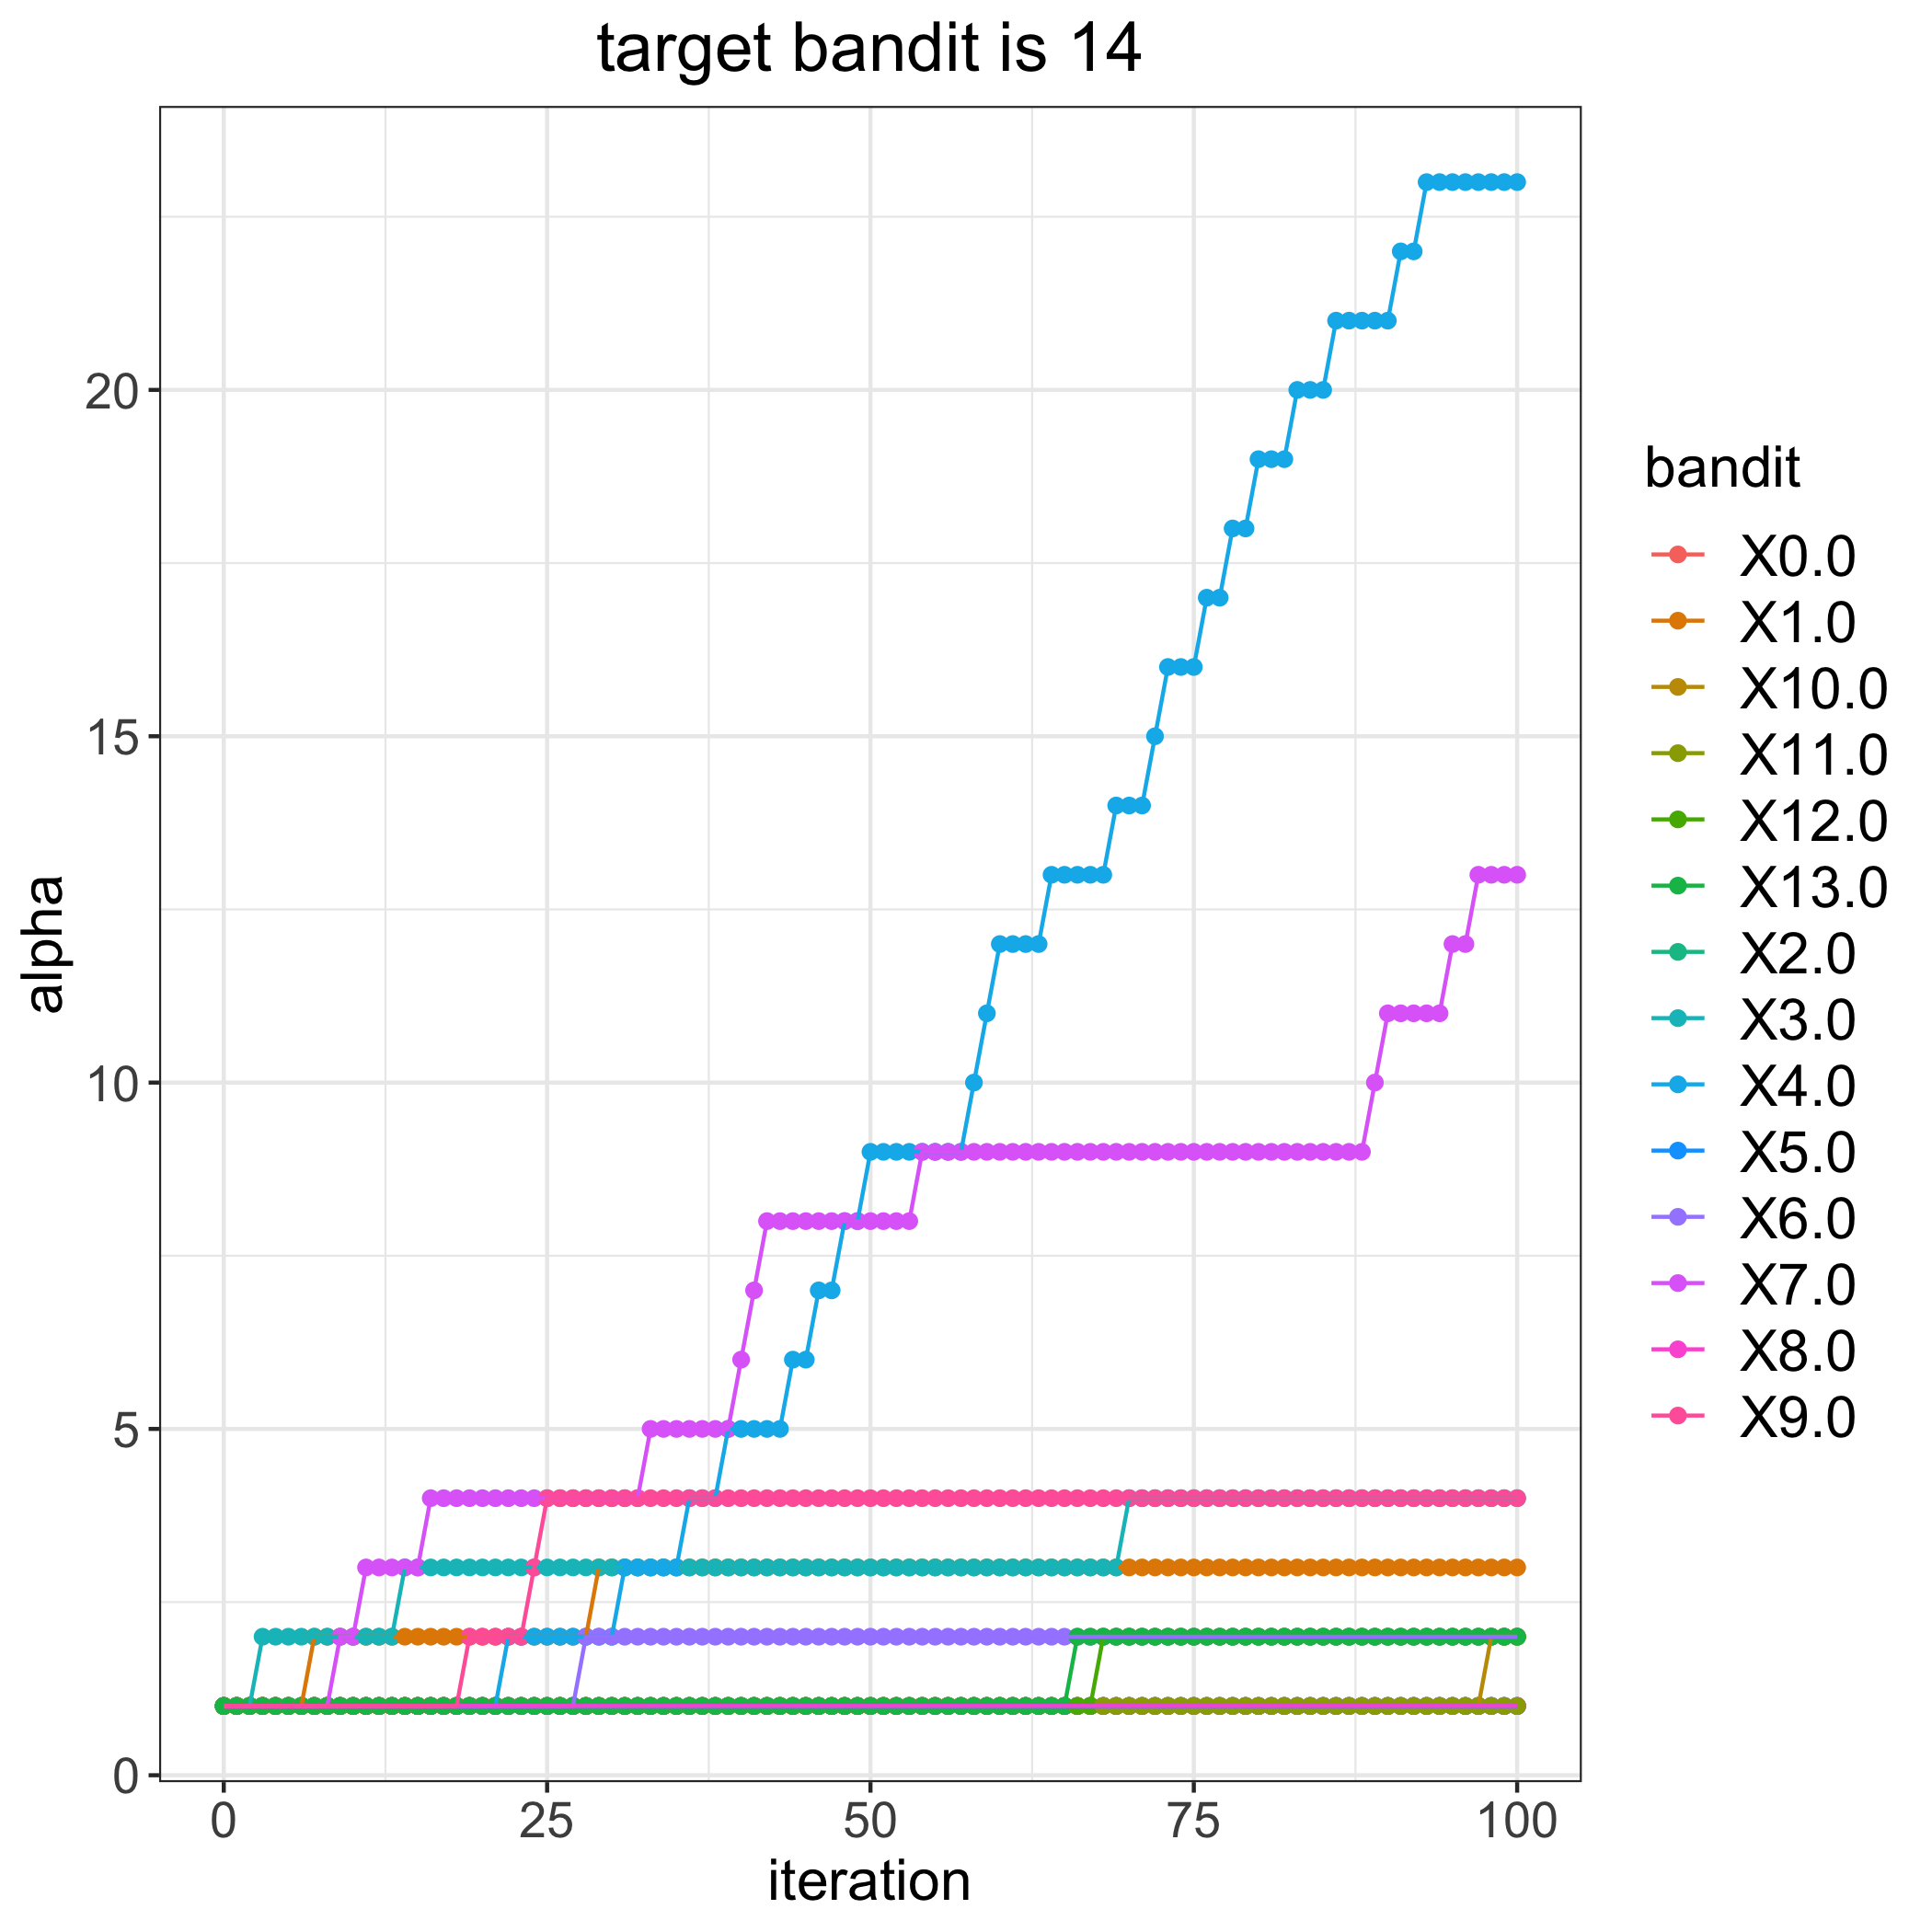

The file beside this chart, header and first rows:
, 0.0, 1.0, 2.0, 3.0, 4.0, 5.0, 6.0, 7.0, 8.0, 9.0, 10.0, 11.0, 12.0, 13.0
0, 1, 1, 1, 1, 1, 1, 1, 1, 1, 1, 1, 1, 1, 1
1, 1, 1, 1, 1, 1, 1, 1, 1, 1, 1, 1, 1, 1, 1
2, 1, 1, 1, 1, 1, 1, 1, 1, 1, 1, 1, 1, 1, 1
3, 1, 1, 1, 2, 1, 1, 1, 1, 1, 1, 1, 1, 1, 1
4, 1, 1, 1, 2, 1, 1, 1, 1, 1, 1, 1, 1, 1, 1
5, 1, 1, 1, 2, 1, 1, 1, 1, 1, 1, 1, 1, 1, 1
6, 1, 1, 1, 2, 1, 1, 1, 1, 1, 1, 1, 1, 1, 1
7, 1, 2, 1, 2, 1, 1, 1, 1, 1, 1, 1, 1, 1, 1
8, 1, 2, 1, 2, 1, 1, 1, 1, 1, 1, 1, 1, 1, 1
9, 1, 2, 1, 2, 1, 1, 1, 2, 1, 1, 1, 1, 1, 1
10, 1, 2, 1, 2, 1, 1, 1, 2, 1, 1, 1, 1, 1, 1
11, 1, 2, 1, 2, 1, 1, 1, 3, 1, 1, 1, 1, 1, 1
12, 1, 2, 1, 2, 1, 1, 1, 3, 1, 1, 1, 1, 1, 1
13, 1, 2, 1, 2, 1, 1, 1, 3, 1, 1, 1, 1, 1, 1
14, 1, 2, 1, 3, 1, 1, 1, 3, 1, 1, 1, 1, 1, 1
15, 1, 2, 1, 3, 1, 1, 1, 3, 1, 1, 1, 1, 1, 1
16, 1, 2, 1, 3, 1, 1, 1, 4, 1, 1, 1, 1, 1, 1
17, 1, 2, 1, 3, 1, 1, 1, 4, 1, 1, 1, 1, 1, 1
18, 1, 2, 1, 3, 1, 1, 1, 4, 1, 1, 1, 1, 1, 1
19, 1, 2, 1, 3, 1, 1, 1, 4, 1, 2, 1, 1, 1, 1
20, 1, 2, 1, 3, 1, 1, 1, 4, 1, 2, 1, 1, 1, 1
21, 1, 2, 1, 3, 1, 1, 1, 4, 1, 2, 1, 1, 1, 1
22, 1, 2, 1, 3, 2, 1, 1, 4, 1, 2, 1, 1, 1, 1
23, 1, 2, 1, 3, 2, 1, 1, 4, 1, 2, 1, 1, 1, 1
24, 1, 2, 1, 3, 2, 1, 1, 4, 1, 3, 1, 1, 1, 1
25, 1, 2, 1, 3, 2, 1, 1, 4, 1, 4, 1, 1, 1, 1
26, 1, 2, 1, 3, 2, 1, 1, 4, 1, 4, 1, 1, 1, 1
27, 1, 2, 1, 3, 2, 1, 1, 4, 1, 4, 1, 1, 1, 1
28, 1, 2, 1, 3, 2, 1, 2, 4, 1, 4, 1, 1, 1, 1
29, 1, 3, 1, 3, 2, 1, 2, 4, 1, 4, 1, 1, 1, 1
30, 1, 3, 1, 3, 2, 1, 2, 4, 1, 4, 1, 1, 1, 1
31, 1, 3, 1, 3, 3, 1, 2, 4, 1, 4, 1, 1, 1, 1
32, 1, 3, 1, 3, 3, 1, 2, 4, 1, 4, 1, 1, 1, 1
33, 1, 3, 1, 3, 3, 1, 2, 5, 1, 4, 1, 1, 1, 1
34, 1, 3, 1, 3, 3, 1, 2, 5, 1, 4, 1, 1, 1, 1
35, 1, 3, 1, 3, 3, 1, 2, 5, 1, 4, 1, 1, 1, 1
36, 1, 3, 1, 3, 4, 1, 2, 5, 1, 4, 1, 1, 1, 1
37, 1, 3, 1, 3, 4, 1, 2, 5, 1, 4, 1, 1, 1, 1
38, 1, 3, 1, 3, 4, 1, 2, 5, 1, 4, 1, 1, 1, 1
39, 1, 3, 1, 3, 5, 1, 2, 5, 1, 4, 1, 1, 1, 1
40, 1, 3, 1, 3, 5, 1, 2, 6, 1, 4, 1, 1, 1, 1
41, 1, 3, 1, 3, 5, 1, 2, 7, 1, 4, 1, 1, 1, 1
42, 1, 3, 1, 3, 5, 1, 2, 8, 1, 4, 1, 1, 1, 1
43, 1, 3, 1, 3, 5, 1, 2, 8, 1, 4, 1, 1, 1, 1
44, 1, 3, 1, 3, 6, 1, 2, 8, 1, 4, 1, 1, 1, 1
45, 1, 3, 1, 3, 6, 1, 2, 8, 1, 4, 1, 1, 1, 1
46, 1, 3, 1, 3, 7, 1, 2, 8, 1, 4, 1, 1, 1, 1
47, 1, 3, 1, 3, 7, 1, 2, 8, 1, 4, 1, 1, 1, 1
48, 1, 3, 1, 3, 8, 1, 2, 8, 1, 4, 1, 1, 1, 1
49, 1, 3, 1, 3, 8, 1, 2, 8, 1, 4, 1, 1, 1, 1
50, 1, 3, 1, 3, 9, 1, 2, 8, 1, 4, 1, 1, 1, 1
51, 1, 3, 1, 3, 9, 1, 2, 8, 1, 4, 1, 1, 1, 1
52, 1, 3, 1, 3, 9, 1, 2, 8, 1, 4, 1, 1, 1, 1
53, 1, 3, 1, 3, 9, 1, 2, 8, 1, 4, 1, 1, 1, 1
54, 1, 3, 1, 3, 9, 1, 2, 9, 1, 4, 1, 1, 1, 1
55, 1, 3, 1, 3, 9, 1, 2, 9, 1, 4, 1, 1, 1, 1
56, 1, 3, 1, 3, 9, 1, 2, 9, 1, 4, 1, 1, 1, 1
57, 1, 3, 1, 3, 9, 1, 2, 9, 1, 4, 1, 1, 1, 1
58, 1, 3, 1, 3, 10, 1, 2, 9, 1, 4, 1, 1, 1, 1
59, 1, 3, 1, 3, 11, 1, 2, 9, 1, 4, 1, 1, 1, 1
... 41 more rows
